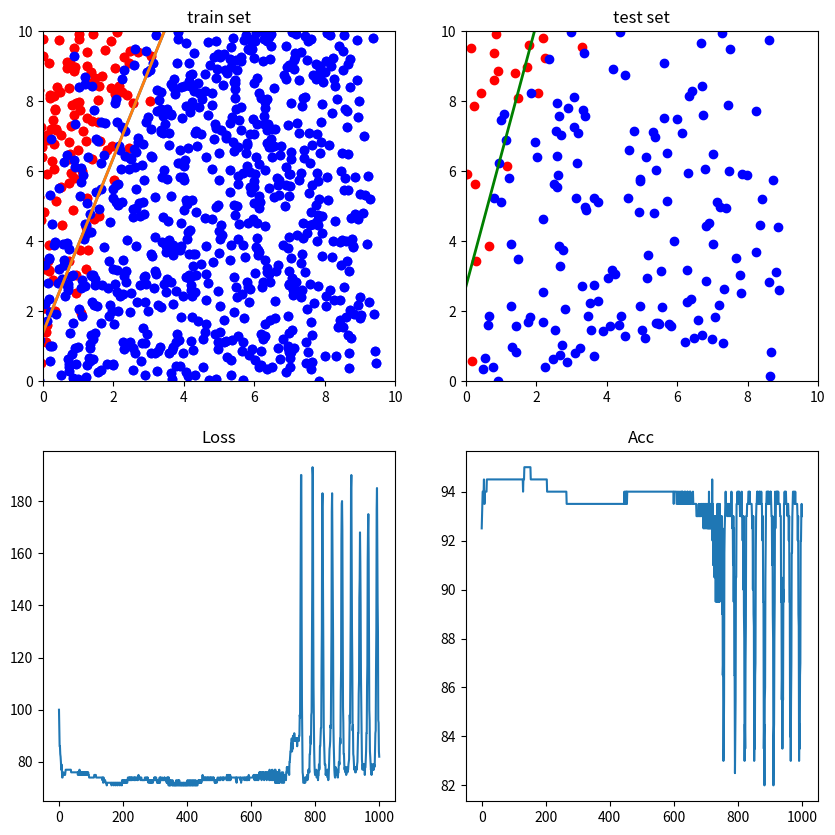

Recreate this plot in Python.
import numpy as np
import matplotlib.pyplot as plt
from matplotlib import animation

## 数据生成
## 分离超平面
## y = 3x-2


# 网络输入
# N：坐标个数
# D_in：输入位数
# D_out: 输出维度

N, D_in, D_out = 1000, 3, 1
epochs = 1000

## 随机生成数据
np.random.seed(6)
x = 10 * np.random.rand(N+200, D_in-1)

## 添加一列1，将b并入矩阵
x = np.insert(x, D_in-1, 1, axis=1)

# 将坐标分类
y = []
for i in range(1200):
    if x[i][1] > (3*x[i][0]-2):
        y.append(1)
    else:
        y.append(-1)

## 加入噪声
zz = 3
for i in range(1200):
    lam = zz * np.random.rand() - zz
    x[i][0] += lam

y = np.array(y)

## 1000训练，200测试
x_train = x[:N]
y_train = y[:N]

x_test = x[N:]
y_test = y[N:]

lr = 0.0001
w = np.random.randn(D_in, D_out)

## 绘图历史信息
w_draw = []
loss_draw = []
acc_draw = []

for epoch in range(epochs):
    y_ = np.sign(np.matmul(x_train, w))
    for i in range(N):
        if y_[i][0] != y_train[i]:
            w += lr * y_train[i] * np.array([x_train[i]]).T
    
    loss = np.sum(y_train!=y_.flatten())
    loss_draw.append(loss)

    test = np.sign(np.matmul(x_test, w))
    acc = np.sum(test.flatten()==y_test) / len(test) * 100
    acc_draw.append(acc)
    if epoch % 100 == 0 or epoch+1==epochs:
        print("epoch: ", epoch)
        w_draw.append(w.copy())
        print("----------------------------------------")
        print("Loss: ", loss, ", Acc: ", acc, "%\n\n")

## 绘图
xx = np.linspace(0, 10, 100)
yy = -(w[0]*xx+w[2])/w[1]

## 训练集点分类
x1 = []
x2 = []
for i in range(1000):
    if y[i] == 1:
        x1.append(x[i])
    else:
        x2.append(x[i])
x1 = np.array(x1)
x2 = np.array(x2)

## 测试集点分类
r1 = []
r2 = []
for i in range(200):
    if y_test[i] == 1:
        r1.append(x_test[i])
    else:
        r2.append(x_test[i])
r1 = np.array(r1)
r2 = np.array(r2)

fig, ((ax1, ax2), (ax3, ax4)) = plt.subplots(2, 2, figsize=(10, 10))

## 训练集绘制
def init():
    line = ax1.plot(xx, -(w_draw[0][0]*xx+w_draw[0][2])/w_draw[0][1], lw=2)
    ax1.scatter(x1[:,0], x1[:,1], c='red')
    ax1.scatter(x2[:,0], x2[:,1], c='blue')
    return line

def animate(i):
    line = ax1.plot(xx, -(w_draw[i][0]*xx+w_draw[i][2])/w_draw[i][1], lw=2)   
    ax1.scatter(x1[:,0], x1[:,1], c='red')
    ax1.scatter(x2[:,0], x2[:,1], c='blue')
    return line

ax1.set_title("train set")
ax1.set_xlim(0, 10)
ax1.set_ylim(0, 10)
ani = animation.FuncAnimation(fig=fig, func=animate, \
    frames=len(w_draw), init_func=init, interval=500, \
        blit=True, repeat=False)

## 测试集绘制
ax2.set_title("test set")
ax2.set_xlim(0, 10)
ax2.set_ylim(0, 10)
ax2.scatter(r1[:,0], r1[:,1], c='red')
ax2.scatter(r2[:,0], r2[:,1], c='blue')
ax2.plot(xx, yy, 'g-', lw=2)

lax = np.linspace(0, epochs, 1000)
## Loss曲线绘制
ax3.set_title("Loss")
ax3.plot(lax, loss_draw)

## acc曲线绘制
ax4.set_title("Acc")
ax4.plot(lax, acc_draw)

plt.show()
